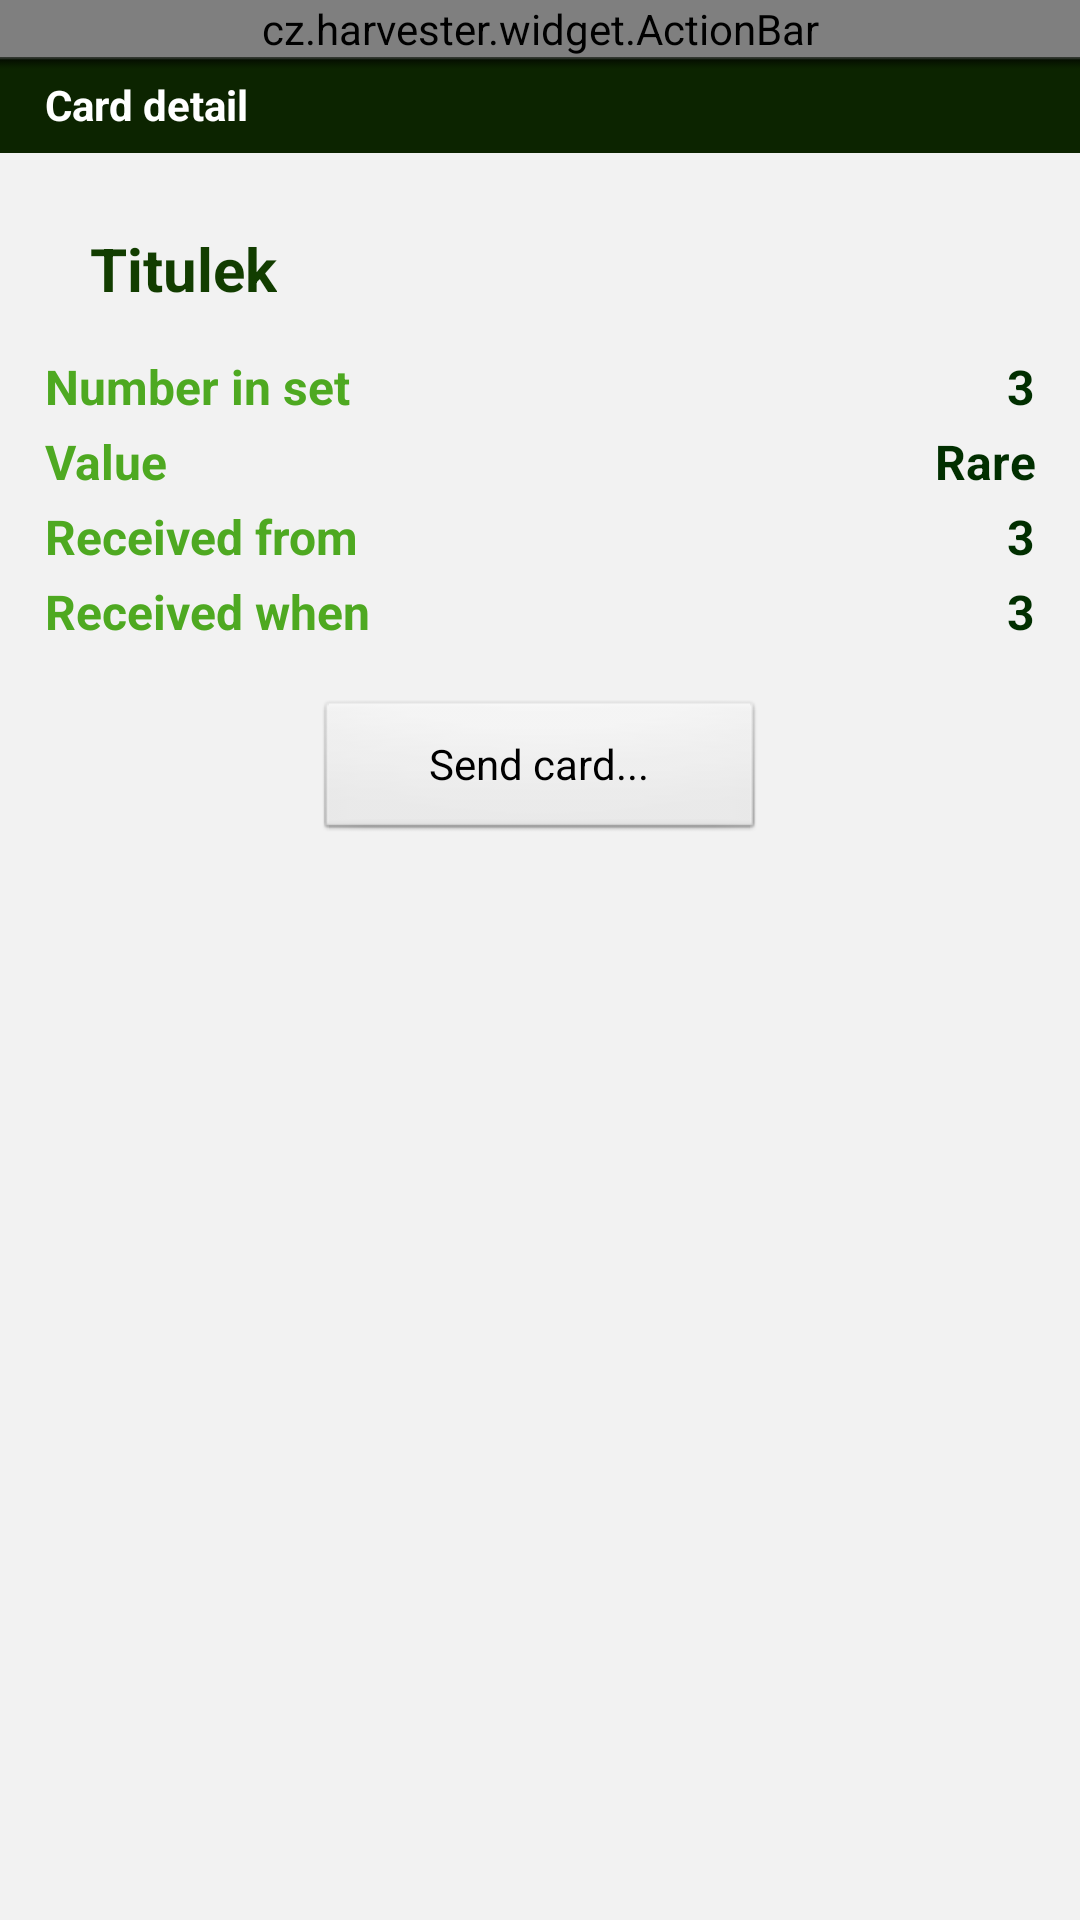

Here is an Android app screen rendered from its layout file. Give the layout XML and the strings, colors and styles it references.
<!-- AndroidManifest.xml: application theme Theme -->
<!-- res/layout/card_detail_activity.xml -->
<?xml version="1.0" encoding="utf-8"?>
<LinearLayout xmlns:android="http://schemas.android.com/apk/res/android"
    android:layout_width="fill_parent"
    android:layout_height="fill_parent"
    android:orientation="vertical" 
    android:background="#F2F2F2">

    <cz.harvester.widget.ActionBar
    	android:id="@+id/actionbar"
    	android:layout_width="fill_parent"
    	android:layout_height="wrap_content"/>
    
     <TextView
        android:layout_width="fill_parent"
    	android:layout_height="wrap_content"
    	android:background="@drawable/bar_top"
    	android:text="Card detail"
    	android:gravity="center_vertical"
    	android:paddingLeft="15dp"
    	android:textStyle="bold"
    	android:textColor="#fff" />
    
    <LinearLayout 
        android:layout_width="fill_parent"
		    android:layout_height="wrap_content">
    
	    <FrameLayout 
			android:id="@+id/card"
		    android:layout_width="wrap_content"
		    android:layout_height="wrap_content"
		    android:layout_marginLeft="15dp"
		    android:layout_marginTop="15dp">
	
		    <ImageView
		        android:id="@+id/picture"
		        android:layout_width="wrap_content"
		    	android:layout_height="wrap_content"
		    	android:scaleType="fitXY"
		    	android:layout_gravity="center"/>
		    	
		    <ImageView
		        android:id="@+id/overlay"
		        android:layout_width="wrap_content"
		    	android:layout_height="wrap_content"
		    	android:scaleType="fitXY"
		    	android:src="@drawable/btn_image_frame"
		    	android:layout_gravity="center"/>
		
		</FrameLayout>
		
	    <TextView
	        android:id="@+id/title"
	        android:layout_width="wrap_content"
		    android:layout_height="wrap_content"
		    android:layout_marginLeft="15dp"
		    android:layout_marginTop="25dp"
		    android:textSize="20sp"
		    android:text="Titulek"
		    android:textColor="#123D00"
		    android:textStyle="bold"/>
	
    </LinearLayout>
    
    <TableLayout 
        android:layout_width="fill_parent"
		    android:layout_height="wrap_content"
		    android:stretchColumns="1"
		    android:shrinkColumns="1"
		    android:layout_marginTop="15dp"
		    android:layout_marginLeft="15dp"
		    android:layout_marginRight="15dp">
	    
        <TableRow>
            <TextView
		        android:layout_width="wrap_content"
			    android:layout_height="25dp"
			    android:text="Number in set"
			    android:textSize="16sp"
			    android:textStyle="bold"
			    android:textColor="#4EA921"/>
            
            <TextView
                android:id="@+id/number"
		        android:layout_width="wrap_content"
			    android:layout_height="wrap_content"
			    android:layout_gravity="right"
			    android:gravity="right"
			    android:text="3"
			    android:textSize="16sp"
			    android:textStyle="bold"
			    android:textColor="#012F00"/>
        </TableRow>
        
        <TableRow>
            <TextView
		        android:layout_width="wrap_content"
			    android:layout_height="25dp"
			    android:text="Value"
			    android:textSize="16sp"
			    android:textStyle="bold"
			    android:textColor="#4EA921"/>
            
            <TextView
                android:id="@+id/value"
		        android:layout_width="wrap_content"
			    android:layout_height="wrap_content"
			    android:layout_gravity="right"
			    android:gravity="right"
			    android:text="Rare"
			    android:textSize="16sp"
			    android:textStyle="bold"
			    android:textColor="#012F00"/>
        </TableRow>
        
            
        <TableRow>
            <TextView
		        android:layout_width="wrap_content"
			    android:layout_height="25dp"
			    android:text="Received from"
			    android:textSize="16sp"
			    android:textStyle="bold"
			    android:textColor="#4EA921"/>
            
            <TextView
                android:id="@+id/got_from"
		        android:layout_width="wrap_content"
			    android:layout_height="wrap_content"
			    android:layout_gravity="right"
			    android:gravity="right"
			    android:text="3"
			    android:textSize="16sp"
			    android:textStyle="bold"
			    android:textColor="#012F00"/>
        </TableRow>
        
            
        <TableRow>
            <TextView
		        android:layout_width="wrap_content"
			    android:layout_height="25dp"
			    android:text="Received when"
			    android:textSize="16sp"
			    android:textStyle="bold"
			    android:textColor="#4EA921"/>
            
            <TextView
                android:id="@+id/got_when"
		        android:layout_width="wrap_content"
			    android:layout_height="wrap_content"
			    android:layout_gravity="right"
			    android:gravity="right"
			    android:text="3"
			    android:textSize="16sp"
			    android:textStyle="bold"
			    android:textColor="#012F00"/>
        </TableRow>
	    
    </TableLayout>
    
    <Button
        android:id="@+id/send_button"
        android:layout_height="wrap_content"
	    android:layout_width="150dp"
	    android:text="Send card..."
	    android:layout_gravity="center_horizontal"
	    android:layout_marginTop="15dp"/>
    
    
</LinearLayout>
<!-- resources referenced by this layout -->
<resources>
  <!-- drawable bar_top: png bitmap (drawable-hdpi, 257 bytes) -->
  <style name="Theme" parent="android:Theme.Light">
  	    <item name="android:windowNoTitle">true</item>
          <item name="android:windowContentOverlay">@null</item>
          
          <item name="gdQuickActionBarStyle">@style/GreenDroid.Widget.QuickAction.Bar</item>
  		<item name="gdQuickActionBarItemStyle">@style/GreenDroid.Widget.QuickAction.Bar.Item</item>
  	</style>
  <style name="GreenDroid.Widget.QuickAction.Bar" />
  <style name="GreenDroid.Widget.QuickAction.Bar.Item" parent="@style/GreenDroid.Widget.QuickAction.Item">
  		<item name="android:layout_width">wrap_content</item>
  		<item name="android:minWidth">80dp</item>
  		<item name="android:background">@drawable/gd_quick_action_bar_item</item>
  	</style>
  <style name="GreenDroid.Widget.QuickAction.Item">
  		<item name="android:layout_height">fill_parent</item>
  		<item name="android:paddingRight">5dp</item>
  		<item name="android:paddingLeft">5dp</item>
  		<item name="android:drawablePadding">0dp</item>
  		<item name="android:textSize">13sp</item>
  		<item name="android:textColor">#333</item>
  	</style>
</resources>
